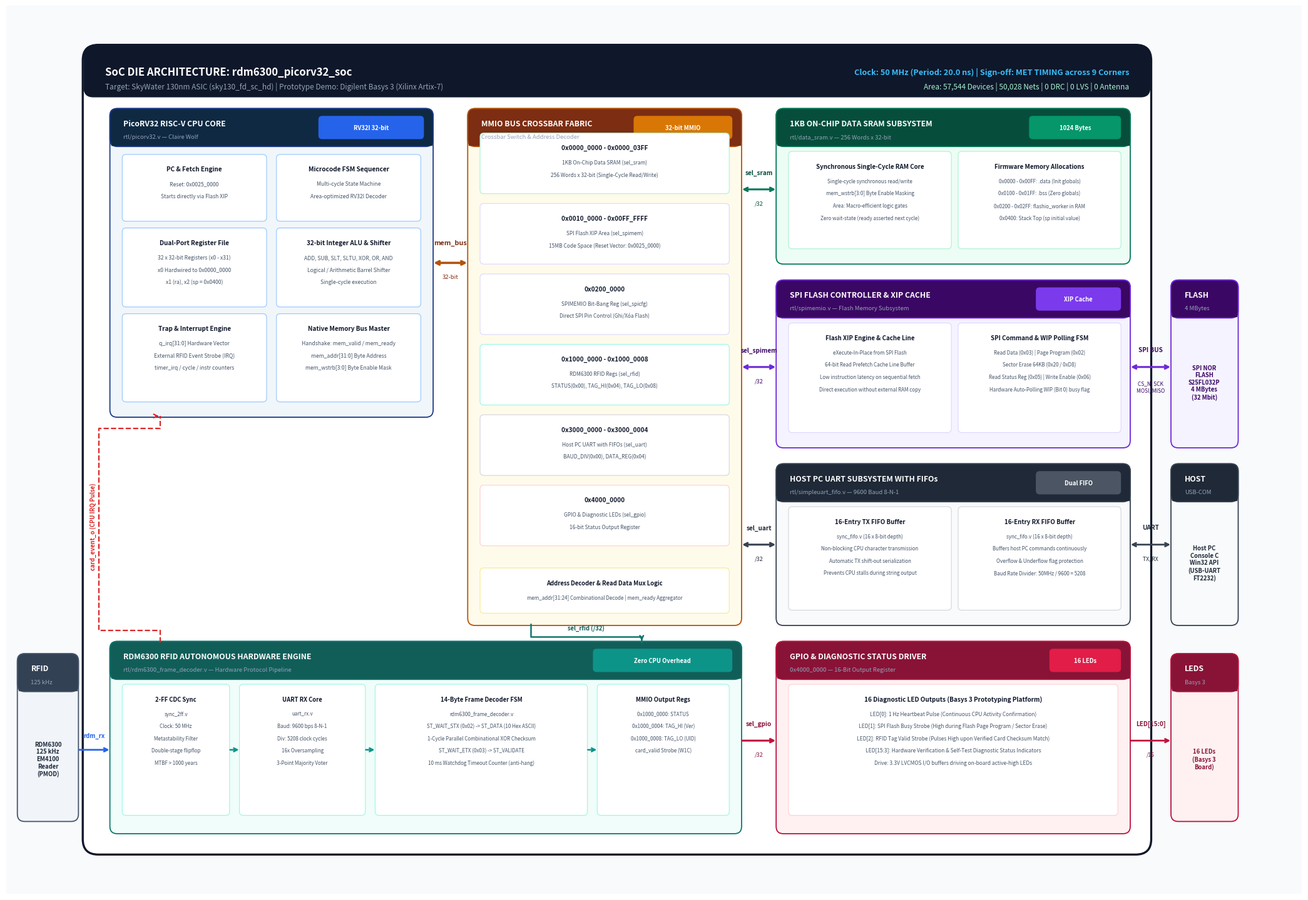

This figure's Python source:
# -*- coding: utf-8 -*-
"""
Script: create_fig1_pro_v3.py
Generates a stunning, publication-grade, semiconductor-datasheet quality architectural block diagram for:
"Kiến trúc tổng thể Hệ thống trên Vi mạch (SoC) PicoRV32 RFID RDM6300 với SPI Flash XIP và 1KB Data SRAM"

Design Highlights:
- Professional semiconductor TRM (Technical Reference Manual) style.
- Perfectly scaled fonts, clear hierarchy, balanced spacing, zero text clipping.
- Clear Central Crossbar Bus Fabric with orthogonal buses, arrows, and width slashes.
- True hardware datapath representation with internal logic blocks, FSMs, and register banks.
- Z-order explicitly managed on all elements so text is never hidden.
"""

import matplotlib.pyplot as plt
import matplotlib.patches as patches
from matplotlib.patches import FancyBboxPatch, Rectangle, ArrowStyle

def create_figure1():
    fig, ax = plt.subplots(figsize=(21, 14.5), dpi=300)
    ax.set_xlim(0, 21)
    ax.set_ylim(0, 14.5)
    ax.axis('off')

    # Color Palette: High-End Semiconductor Datasheet (Deep blues, slates, crisp accents)
    CLR_BG         = '#F8FAFC'
    CLR_DIE_BG     = '#FFFFFF'
    CLR_DIE_BORDER = '#0F172A'
    
    PAL = {
        'cpu':   {'hdr': '#0F2942', 'hdr_accent': '#2563EB', 'body': '#F0F6FA', 'bdr': '#1E3A8A', 'cell_bg': '#FFFFFF', 'cell_bdr': '#93C5FD'},
        'bus':   {'hdr': '#7C2D12', 'hdr_accent': '#D97706', 'body': '#FFFBEB', 'bdr': '#B45309', 'cell_bg': '#FFFFFF', 'cell_bdr': '#FDE68A'},
        'sram':  {'hdr': '#064E3B', 'hdr_accent': '#059669', 'body': '#ECFDF5', 'bdr': '#047857', 'cell_bg': '#FFFFFF', 'cell_bdr': '#A7F3D0'},
        'flash': {'hdr': '#3B0764', 'hdr_accent': '#7C3AED', 'body': '#F5F3FF', 'bdr': '#6D28D9', 'cell_bg': '#FFFFFF', 'cell_bdr': '#DDD6FE'},
        'rfid':  {'hdr': '#115E59', 'hdr_accent': '#0D9488', 'body': '#F0FDFA', 'bdr': '#0F766E', 'cell_bg': '#FFFFFF', 'cell_bdr': '#99F6E4'},
        'uart':  {'hdr': '#1F2937', 'hdr_accent': '#4B5563', 'body': '#F9FAFB', 'bdr': '#374151', 'cell_bg': '#FFFFFF', 'cell_bdr': '#D1D5DB'},
        'gpio':  {'hdr': '#881337', 'hdr_accent': '#E11D48', 'body': '#FFF1F2', 'bdr': '#BE123C', 'cell_bg': '#FFFFFF', 'cell_bdr': '#FECDD3'},
        'ext':   {'hdr': '#334155', 'hdr_accent': '#64748B', 'body': '#F1F5F9', 'bdr': '#475569', 'cell_bg': '#FFFFFF', 'cell_bdr': '#CBD5E1'}
    }

    # Background canvas tint
    ax.add_patch(Rectangle((0, 0), 21, 14.5, facecolor=CLR_BG, zorder=0))

    # Main SoC Die Boundary
    die_rect = FancyBboxPatch((1.3, 0.7), 17.2, 13.1,
                              boxstyle="round,pad=0.06,rounding_size=0.25",
                              facecolor=CLR_DIE_BG, edgecolor=CLR_DIE_BORDER, linewidth=2.4, zorder=1)
    ax.add_patch(die_rect)

    # Top Die Title Header
    top_bar = FancyBboxPatch((1.3, 13.05), 17.2, 0.75,
                             boxstyle="round,pad=0.04,rounding_size=0.15",
                             facecolor='#0F172A', edgecolor='#0F172A', zorder=2)
    ax.add_patch(top_bar)
    
    ax.text(1.6, 13.42, "SoC DIE ARCHITECTURE: rdm6300_picorv32_soc",
            fontsize=12.0, fontweight='bold', color='#FFFFFF', va='center', fontfamily='sans-serif', zorder=10)
    ax.text(1.6, 13.18, "Target: SkyWater 130nm ASIC (sky130_fd_sc_hd) | Prototype Demo: Digilent Basys 3 (Xilinx Artix-7)",
            fontsize=8.5, color='#94A3B8', va='center', fontfamily='sans-serif', zorder=10)
    ax.text(18.2, 13.42, "Clock: 50 MHz (Period: 20.0 ns) | Sign-off: MET TIMING across 9 Corners",
            fontsize=9.2, fontweight='bold', color='#38BDF8', ha='right', va='center', fontfamily='sans-serif', zorder=10)
    ax.text(18.2, 13.18, "Area: 57,544 Devices | 50,028 Nets | 0 DRC | 0 LVS | 0 Antenna",
            fontsize=8.5, color='#A7F3D0', ha='right', va='center', fontfamily='sans-serif', zorder=10)

    # Helper: draw stylized module box
    def draw_box(x, y, w, h, title, sub_title, pal_key, tag=""):
        p = PAL[pal_key]
        # Main body
        body = FancyBboxPatch((x, y), w, h, boxstyle="round,pad=0.02,rounding_size=0.12",
                              facecolor=p['body'], edgecolor=p['bdr'], linewidth=1.3, zorder=3)
        ax.add_patch(body)
        
        # Header banner
        hdr_h = 0.58
        hdr = FancyBboxPatch((x, y + h - hdr_h), w, hdr_h, boxstyle="round,pad=0.02,rounding_size=0.12",
                             facecolor=p['hdr'], edgecolor=p['bdr'], linewidth=1.3, zorder=4)
        ax.add_patch(hdr)
        ax.add_patch(Rectangle((x, y + h - hdr_h), w, 0.1, facecolor=p['hdr'], edgecolor=p['hdr'], zorder=5))
        
        # Title text
        ax.text(x + 0.2, y + h - 0.22, title,
                fontsize=8.8, fontweight='bold', color='#FFFFFF', va='center', fontfamily='sans-serif', zorder=10)
        ax.text(x + 0.2, y + h - 0.44, sub_title,
                fontsize=6.8, color='#94A3B8', va='center', fontfamily='sans-serif', zorder=10)
        
        if tag:
            tag_w = len(tag) * 0.11 + 0.35
            tag_box = FancyBboxPatch((x + w - tag_w - 0.15, y + h - 0.46), tag_w, 0.34,
                                     boxstyle="round,pad=0.02,rounding_size=0.06",
                                     facecolor=p['hdr_accent'], edgecolor='none', zorder=6)
            ax.add_patch(tag_box)
            ax.text(x + w - tag_w/2 - 0.15, y + h - 0.29, tag,
                    fontsize=6.8, fontweight='bold', color='#FFFFFF',
                    ha='center', va='center', fontfamily='sans-serif', zorder=10)

    # Helper: draw internal subunit cell
    def draw_sub(x, y, w, h, title, desc="", pal_key='cpu', fs_t=7.2, fs_d=6.2):
        p = PAL[pal_key]
        rect = FancyBboxPatch((x, y), w, h, boxstyle="round,pad=0.02,rounding_size=0.06",
                              facecolor=p['cell_bg'], edgecolor=p['cell_bdr'], linewidth=0.8, zorder=6)
        ax.add_patch(rect)
        if desc:
            lines = desc.split('\n')
            total_lines = len(lines) + 1
            ax.text(x + w/2, y + h - 0.22, title, fontsize=fs_t, fontweight='bold', color='#0F172A',
                    ha='center', va='center', fontfamily='sans-serif', zorder=10)
            
            line_y = y + h - 0.46
            for l in lines:
                ax.text(x + w/2, line_y, l, fontsize=fs_d, color='#475569',
                        ha='center', va='center', fontfamily='sans-serif', zorder=10)
                line_y -= 0.20
        else:
            ax.text(x + w/2, y + h/2, title, fontsize=fs_t, fontweight='bold', color='#0F172A',
                    ha='center', va='center', fontfamily='sans-serif', zorder=10)

    # =========================================================================
    # 1. PICORV32 CPU CORE (Top Left)
    # =========================================================================
    draw_box(1.7, 7.8, 5.2, 5.0, "PicoRV32 RISC-V CPU CORE", "rtl/picorv32.v — Claire Wolf", 'cpu', tag="RV32I 32-bit")
    
    draw_sub(1.9, 11.0, 2.3, 1.05, "PC & Fetch Engine", "Reset: 0x0025_0000\nStarts directly via Flash XIP", 'cpu')
    draw_sub(4.4, 11.0, 2.3, 1.05, "Microcode FSM Sequencer", "Multi-cycle State Machine\nArea-optimized RV32I Decoder", 'cpu')
    
    draw_sub(1.9, 9.6, 2.3, 1.25, "Dual-Port Register File", "32 x 32-bit Registers (x0 - x31)\nx0 Hardwired to 0x0000_0000\nx1 (ra), x2 (sp = 0x0400)", 'cpu')
    draw_sub(4.4, 9.6, 2.3, 1.25, "32-bit Integer ALU & Shifter", "ADD, SUB, SLT, SLTU, XOR, OR, AND\nLogical / Arithmetic Barrel Shifter\nSingle-cycle execution", 'cpu')
    
    draw_sub(1.9, 8.05, 2.3, 1.40, "Trap & Interrupt Engine", "q_irq[31:0] Hardware Vector\nExternal RFID Event Strobe (IRQ)\ntimer_irq / cycle / instr counters", 'cpu')
    draw_sub(4.4, 8.05, 2.3, 1.40, "Native Memory Bus Master", "Handshake: mem_valid / mem_ready\nmem_addr[31:0] Byte Address\nmem_wstrb[3:0] Byte Enable Mask", 'cpu')

    # =========================================================================
    # 2. SYSTEM BUS INTERCONNECT & CROSSBAR (Center-Left Column)
    # =========================================================================
    draw_box(7.5, 4.4, 4.4, 8.4, "MMIO BUS CROSSBAR FABRIC", "Crossbar Switch & Address Decoder", 'bus', tag="32-bit MMIO")
    
    # Crossbar decoding slots
    slots = [
        ("0x0000_0000 - 0x0000_03FF", "1KB On-Chip Data SRAM (sel_sram)\n256 Words x 32-bit (Single-Cycle Read/Write)", 'sram'),
        ("0x0010_0000 - 0x00FF_FFFF", "SPI Flash XIP Area (sel_spimem)\n15MB Code Space (Reset Vector: 0x0025_0000)", 'flash'),
        ("0x0200_0000", "SPIMEMIO Bit-Bang Reg (sel_spicfg)\nDirect SPI Pin Control (Ghi/Xóa Flash)", 'flash'),
        ("0x1000_0000 - 0x1000_0008", "RDM6300 RFID Regs (sel_rfid)\nSTATUS(0x00), TAG_HI(0x04), TAG_LO(0x08)", 'rfid'),
        ("0x3000_0000 - 0x3000_0004", "Host PC UART with FIFOs (sel_uart)\nBAUD_DIV(0x00), DATA_REG(0x04)", 'uart'),
        ("0x4000_0000", "GPIO & Diagnostic LEDs (sel_gpio)\n16-bit Status Output Register", 'gpio'),
    ]
    slot_y = 11.45
    for addr_range, desc, p_key in slots:
        draw_sub(7.7, slot_y, 4.0, 0.95, addr_range, desc, p_key, fs_t=7.2, fs_d=6.0)
        slot_y -= 1.15

    # Crossbar Internal Logic summary cell
    draw_sub(7.7, 4.6, 4.0, 0.70, "Address Decoder & Read Data Mux Logic", "mem_addr[31:24] Combinational Decode | mem_ready Aggregator", 'bus', fs_t=6.8, fs_d=5.8)

    # =========================================================================
    # 3. 1KB ON-CHIP DATA SRAM (Top Right)
    # =========================================================================
    draw_box(12.5, 10.3, 5.7, 2.5, "1KB ON-CHIP DATA SRAM SUBSYSTEM", "rtl/data_sram.v — 256 Words x 32-bit", 'sram', tag="1024 Bytes")
    draw_sub(12.7, 10.55, 2.6, 1.55, "Synchronous Single-Cycle RAM Core", "Single-cycle synchronous read/write\nmem_wstrb[3:0] Byte Enable Masking\nArea: Macro-efficient logic gates\nZero wait-state (ready asserted next cycle)", 'sram', fs_t=7.0, fs_d=5.8)
    draw_sub(15.45, 10.55, 2.6, 1.55, "Firmware Memory Allocations", "0x0000 - 0x00FF: .data (Init globals)\n0x0100 - 0x01FF: .bss (Zero globals)\n0x0200 - 0x02FF: flashio_worker in RAM\n0x0400: Stack Top (sp initial value)", 'sram', fs_t=7.0, fs_d=5.8)

    # =========================================================================
    # 4. SPI FLASH CONTROLLER & XIP CACHE ENGINE (Middle Right)
    # =========================================================================
    draw_box(12.5, 7.3, 5.7, 2.7, "SPI FLASH CONTROLLER & XIP CACHE", "rtl/spimemio.v — Flash Memory Subsystem", 'flash', tag="XIP Cache")
    draw_sub(12.7, 7.55, 2.6, 1.75, "Flash XIP Engine & Cache Line", "eXecute-In-Place from SPI Flash\n64-bit Read Prefetch Cache Line Buffer\nLow instruction latency on sequential fetch\nDirect execution without external RAM copy", 'flash', fs_t=7.0, fs_d=5.8)
    draw_sub(15.45, 7.55, 2.6, 1.75, "SPI Command & WIP Polling FSM", "Read Data (0x03) | Page Program (0x02)\nSector Erase 64KB (0x20 / 0xD8)\nRead Status Reg (0x05) | Write Enable (0x06)\nHardware Auto-Polling WIP (Bit 0) busy flag", 'flash', fs_t=7.0, fs_d=5.8)

    # =========================================================================
    # 5. HOST PC UART SUBSYSTEM (Lower Right)
    # =========================================================================
    draw_box(12.5, 4.4, 5.7, 2.6, "HOST PC UART SUBSYSTEM WITH FIFOs", "rtl/simpleuart_fifo.v — 9600 Baud 8-N-1", 'uart', tag="Dual FIFO")
    draw_sub(12.7, 4.65, 2.6, 1.65, "16-Entry TX FIFO Buffer", "sync_fifo.v (16 x 8-bit depth)\nNon-blocking CPU character transmission\nAutomatic TX shift-out serialization\nPrevents CPU stalls during string output", 'uart', fs_t=7.0, fs_d=5.8)
    draw_sub(15.45, 4.65, 2.6, 1.65, "16-Entry RX FIFO Buffer", "sync_fifo.v (16 x 8-bit depth)\nBuffers host PC commands continuously\nOverflow & Underflow flag protection\nBaud Rate Divider: 50MHz / 9600 = 5208", 'uart', fs_t=7.0, fs_d=5.8)

    # =========================================================================
    # 6. RDM6300 RFID AUTONOMOUS HARDWARE ENGINE (Bottom Wide Block)
    # =========================================================================
    draw_box(1.7, 1.0, 10.2, 3.1, "RDM6300 RFID AUTONOMOUS HARDWARE ENGINE", "rtl/rdm6300_frame_decoder.v — Hardware Protocol Pipeline", 'rfid', tag="Zero CPU Overhead")
    
    draw_sub(1.9, 1.3, 1.7, 2.1, "2-FF CDC Sync", "sync_2ff.v\nClock: 50 MHz\nMetastability Filter\nDouble-stage flipflop\nMTBF > 1000 years", 'rfid', fs_t=6.8, fs_d=5.8)
    draw_sub(3.8, 1.3, 2.0, 2.1, "UART RX Core", "uart_rx.v\nBaud: 9600 bps 8-N-1\nDiv: 5208 clock cycles\n16x Oversampling\n3-Point Majority Voter", 'rfid', fs_t=6.8, fs_d=5.8)
    draw_sub(6.0, 1.3, 3.4, 2.1, "14-Byte Frame Decoder FSM", "rdm6300_frame_decoder.v\nST_WAIT_STX (0x02) -> ST_DATA (10 Hex ASCII)\n1-Cycle Parallel Combinational XOR Checksum\nST_WAIT_ETX (0x03) -> ST_VALIDATE\n10 ms Watchdog Timeout Counter (anti-hang)", 'rfid', fs_t=6.8, fs_d=5.8)
    draw_sub(9.6, 1.3, 2.1, 2.1, "MMIO Output Regs", "0x1000_0000: STATUS\n0x1000_0004: TAG_HI (Ver)\n0x1000_0008: TAG_LO (UID)\ncard_valid Strobe (W1C)", 'rfid', fs_t=6.8, fs_d=5.8)

    # Pipeline arrow flow inside RFID module
    ax.annotate("", xy=(3.8, 2.35), xytext=(3.6, 2.35), arrowprops=dict(arrowstyle="->", color=PAL['rfid']['hdr_accent'], lw=1.8), zorder=10)
    ax.annotate("", xy=(6.0, 2.35), xytext=(5.8, 2.35), arrowprops=dict(arrowstyle="->", color=PAL['rfid']['hdr_accent'], lw=1.8), zorder=10)
    ax.annotate("", xy=(9.6, 2.35), xytext=(9.4, 2.35), arrowprops=dict(arrowstyle="->", color=PAL['rfid']['hdr_accent'], lw=1.8), zorder=10)

    # =========================================================================
    # 7. GPIO & DIAGNOSTIC STATUS DRIVER (Bottom Right)
    # =========================================================================
    draw_box(12.5, 1.0, 5.7, 3.1, "GPIO & DIAGNOSTIC STATUS DRIVER", "0x4000_0000 — 16-Bit Output Register", 'gpio', tag="16 LEDs")
    draw_sub(12.7, 1.3, 5.3, 2.1, "16 Diagnostic LED Outputs (Basys 3 Prototyping Platform)",
             "LED[0]: 1 Hz Heartbeat Pulse (Continuous CPU Activity Confirmation)\n"
             "LED[1]: SPI Flash Busy Strobe (High during Flash Page Program / Sector Erase)\n"
             "LED[2]: RFID Tag Valid Strobe (Pulses High upon Verified Card Checksum Match)\n"
             "LED[15:3]: Hardware Verification & Self-Test Diagnostic Status Indicators\n"
             "Drive: 3.3V LVCMOS I/O buffers driving on-board active-high LEDs",
             'gpio', fs_t=7.2, fs_d=6.0)

    # =========================================================================
    # 8. EXTERNAL CHIP PADS & HARDWARE MODULES (Outside Die)
    # =========================================================================
    # External RFID Reader
    draw_box(0.2, 1.2, 0.95, 2.7, "RFID", "125 kHz", 'ext')
    ax.text(0.675, 2.2, "RDM6300\n125 kHz\nEM4100\nReader\n(PMOD)", fontsize=6.8, fontweight='bold', color='#1E293B', ha='center', va='center', zorder=10)

    # External Flash Chip
    draw_box(18.9, 7.3, 1.05, 2.7, "FLASH", "4 MBytes", 'flash')
    ax.text(19.42, 8.35, "SPI NOR\nFLASH\nS25FL032P\n4 MBytes\n(32 Mbit)", fontsize=6.8, fontweight='bold', color=PAL['flash']['hdr'], ha='center', va='center', zorder=10)

    # External Host PC
    draw_box(18.9, 4.4, 1.05, 2.6, "HOST", "USB-COM", 'uart')
    ax.text(19.42, 5.4, "Host PC\nConsole C\nWin32 API\n(USB-UART\nFT2232)", fontsize=6.8, fontweight='bold', color='#1F2937', ha='center', va='center', zorder=10)

    # External LED array
    draw_box(18.9, 1.2, 1.05, 2.7, "LEDS", "Basys 3", 'gpio')
    ax.text(19.42, 2.2, "16 LEDs\n(Basys 3\nBoard)", fontsize=6.8, fontweight='bold', color=PAL['gpio']['hdr'], ha='center', va='center', zorder=10)

    # =========================================================================
    # 9. SYSTEM BUS & INTERCONNECT ROUTING (Crisp Orthogonal Lines)
    # =========================================================================
    # CPU -> MMIO Crossbar
    ax.annotate("", xy=(7.5, 10.3), xytext=(6.9, 10.3),
                arrowprops=dict(arrowstyle="<->", color=PAL['bus']['bdr'], lw=2.6), zorder=15)
    ax.text(7.2, 10.6, "mem_bus", fontsize=7.8, fontweight='bold', color=PAL['bus']['hdr'], ha='center', zorder=15)
    ax.text(7.2, 10.05, "32-bit", fontsize=6.8, color=PAL['bus']['hdr'], ha='center', zorder=15)

    # Crossbar -> 1KB SRAM
    ax.annotate("", xy=(12.5, 11.5), xytext=(11.9, 11.5),
                arrowprops=dict(arrowstyle="<->", color=PAL['sram']['bdr'], lw=2.2), zorder=15)
    ax.text(12.2, 11.75, "sel_sram", fontsize=7.2, fontweight='bold', color=PAL['sram']['hdr'], ha='center', zorder=15)
    ax.text(12.2, 11.25, "/32", fontsize=6.5, color=PAL['sram']['hdr'], ha='center', zorder=15)

    # Crossbar -> SPIMEMIO
    ax.annotate("", xy=(12.5, 8.6), xytext=(11.9, 8.6),
                arrowprops=dict(arrowstyle="<->", color=PAL['flash']['bdr'], lw=2.2), zorder=15)
    ax.text(12.2, 8.85, "sel_spimem", fontsize=7.2, fontweight='bold', color=PAL['flash']['hdr'], ha='center', zorder=15)
    ax.text(12.2, 8.35, "/32", fontsize=6.5, color=PAL['flash']['hdr'], ha='center', zorder=15)

    # Crossbar -> Host UART
    ax.annotate("", xy=(12.5, 5.7), xytext=(11.9, 5.7),
                arrowprops=dict(arrowstyle="<->", color=PAL['uart']['bdr'], lw=2.2), zorder=15)
    ax.text(12.2, 5.95, "sel_uart", fontsize=7.2, fontweight='bold', color=PAL['uart']['hdr'], ha='center', zorder=15)
    ax.text(12.2, 5.45, "/32", fontsize=6.5, color=PAL['uart']['hdr'], ha='center', zorder=15)

    # Crossbar -> GPIO LEDs
    ax.annotate("", xy=(12.5, 2.5), xytext=(11.9, 2.5),
                arrowprops=dict(arrowstyle="->", color=PAL['gpio']['bdr'], lw=2.2), zorder=15)
    ax.text(12.2, 2.75, "sel_gpio", fontsize=7.2, fontweight='bold', color=PAL['gpio']['hdr'], ha='center', zorder=15)
    ax.text(12.2, 2.25, "/32", fontsize=6.5, color=PAL['gpio']['hdr'], ha='center', zorder=15)

    # Crossbar -> RFID Subsystem MMIO bus tap
    ax.plot([8.5, 8.5, 10.3, 10.3], [4.4, 4.2, 4.2, 4.1], color=PAL['rfid']['bdr'], lw=1.8, zorder=15)
    ax.annotate("", xy=(10.3, 4.1), xytext=(10.3, 4.2), arrowprops=dict(arrowstyle="->", color=PAL['rfid']['bdr'], lw=1.8), zorder=15)
    ax.text(9.4, 4.3, "sel_rfid (/32)", fontsize=6.8, fontweight='bold', color=PAL['rfid']['hdr'], ha='center', zorder=15)

    # RFID Card Event IRQ -> CPU (Routed cleanly along the bottom and up left margin)
    ax.plot([2.5, 2.5, 1.5, 1.5, 2.5, 2.5], [4.1, 4.3, 4.3, 7.6, 7.6, 7.8], color='#DC2626', lw=1.6, ls='--', zorder=15)
    ax.annotate("", xy=(2.5, 7.8), xytext=(2.4, 7.8), arrowprops=dict(arrowstyle="->", color='#DC2626', lw=1.6), zorder=15)
    ax.text(1.35, 6.0, "card_event_o (CPU IRQ Pulse)", fontsize=6.8, fontweight='bold', color='#DC2626', rotation=90, va='center', zorder=15)

    # External PMOD RX -> 2FF Sync (Input Pad)
    ax.annotate("", xy=(1.7, 2.35), xytext=(1.15, 2.35),
                arrowprops=dict(arrowstyle="->", color='#2563EB', lw=2.0), zorder=15)
    ax.text(1.42, 2.55, "rdm_rx", fontsize=6.8, fontweight='bold', color='#2563EB', ha='center', zorder=15)

    # SPIMEMIO -> External SPI Flash (4 physical lines)
    ax.annotate("", xy=(18.9, 8.6), xytext=(18.2, 8.6),
                arrowprops=dict(arrowstyle="<->", color=PAL['flash']['bdr'], lw=2.2), zorder=15)
    ax.text(18.55, 8.85, "SPI BUS", fontsize=7.2, fontweight='bold', color=PAL['flash']['hdr'], ha='center', zorder=15)
    ax.text(18.55, 8.2, "CS_N, SCK\nMOSI, MISO", fontsize=6.0, color=PAL['flash']['hdr'], ha='center', zorder=15)

    # Host UART -> External PC
    ax.annotate("", xy=(18.9, 5.7), xytext=(18.2, 5.7),
                arrowprops=dict(arrowstyle="<->", color=PAL['uart']['bdr'], lw=2.0), zorder=15)
    ax.text(18.55, 5.95, "UART", fontsize=7.2, fontweight='bold', color=PAL['uart']['hdr'], ha='center', zorder=15)
    ax.text(18.55, 5.45, "TX, RX", fontsize=6.2, color=PAL['uart']['hdr'], ha='center', zorder=15)

    # GPIO -> External Basys 3 LEDs
    ax.annotate("", xy=(18.9, 2.5), xytext=(18.2, 2.5),
                arrowprops=dict(arrowstyle="->", color=PAL['gpio']['bdr'], lw=2.0), zorder=15)
    ax.text(18.55, 2.75, "LED[15:0]", fontsize=7.2, fontweight='bold', color=PAL['gpio']['hdr'], ha='center', zorder=15)
    ax.text(18.55, 2.25, "/16", fontsize=6.2, color=PAL['gpio']['hdr'], ha='center', zorder=15)

    plt.tight_layout()
    out_path = 'fig1_block_diagram.png'
    plt.savefig(out_path, dpi=300, bbox_inches='tight', facecolor=CLR_BG)
    plt.close()
    print(f"[SUCCESS] Figure 1 v3 generated successfully at: {out_path}")

if __name__ == '__main__':
    create_figure1()
